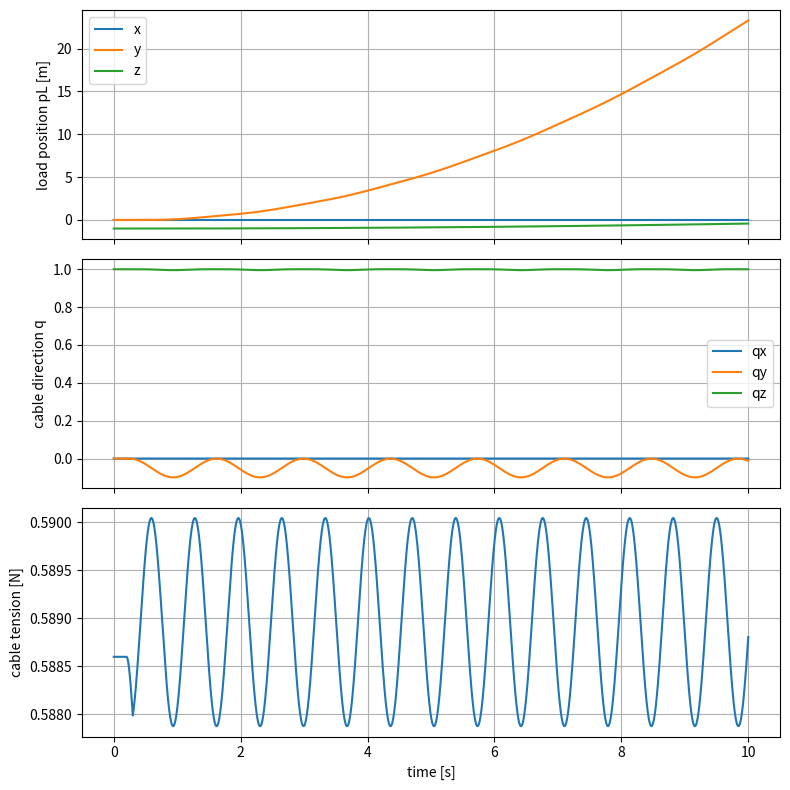
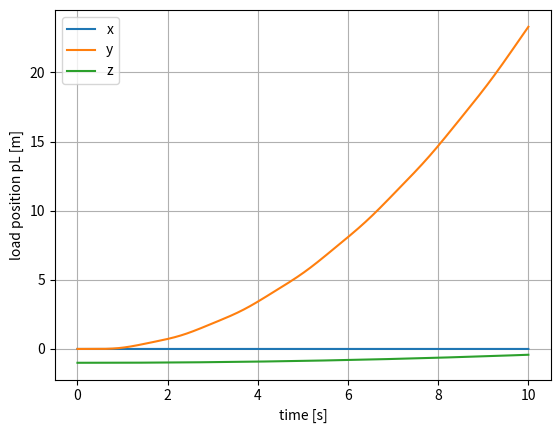

These figures' Python source, in order:
import numpy as np
import matplotlib
import matplotlib.pyplot as plt
from scipy.integrate import solve_ivp

# System parameters
mQ = 0.21    # quadrotor mass [kg]
mL = 0.06    # load mass [kg]
l = 0.6      # cable length [m]
g = 9.81     # gravity [m/s^2]
M = mQ + mL  # total mass

e3 = np.array([0.0, 0.0, 1.0])   # z axis (points DOWN in the inertial frame)


def S(x):
    return np.array([[0.0, -x[2], x[1]],[x[2], 0.0, -x[0]], [-x[1], x[0], 0.0]])


# State vector x has 21 numbers:
#   x[0:3]   = pL  (load position)
#   x[3:6]   = vL  (load velocity)
#   x[6:9]   = q   (cable direction, unit vector)
#   x[9:12]  = w   (cable angular velocity)
#   x[12:21] = R   (quadrotor rotation matrix, stored as 9 numbers)
#
# Input u has 4 numbers:
#   u[0]   = T      (total thrust)
#   u[1:4] = Omega  (body angular velocity)

def dynamics(x, u):
    # unpack the state
    pL = x[0:3]
    vL = x[3:6]
    q = x[6:9]
    w = x[9:12]
    R = x[12:21].reshape(3, 3)

    # unpack the input
    T = u[0]
    Omega = u[1:4]

    # thrust force vector in the inertial frame
    F = -T * R @ e3

    # part of F that points along the cable:  P_q(F) = q q^T F
    PqF = q * (q @ F)

    # equations from paper
    pL_dot = vL
    vL_dot = PqF / M - (mQ * l / M) * (w @ w) * q + g * e3
    q_dot = -S(q) @ w
    w_dot = -S(q) @ F / (mQ * l)
    R_dot = R @ S(Omega)

    # pack everything back into one vector
    return np.concatenate([pL_dot, vL_dot, q_dot, w_dot, R_dot.ravel()])


def control_input(t, x):
    # returns u = [T, Omega_x, Omega_y, Omega_z] at time t.
    # Here: hover thrust, plus a roll-rate kick between 0.2 s and 0.3 s.
    # (Later, the backstepping controller goes in here and can use the state x.)
    T_hover = M * g
    u = np.array([T_hover, 0.0, 0.0, 0.0])
    if 0.2 <= t < 0.3:
        u[1] = 0.5
    return u


def rhs(t, x):
    # the function solve_ivp calls: it must return dx/dt given (t, x)
    u = control_input(t, x)
    return dynamics(x, u)


def cable_tension(x, u):
    # tension in the cable from eq. (4). It must stay > 0 or the cable goes slack.
    q = x[6:9]
    vL_dot = dynamics(x, u)[3:6]
    return q @ (mL * (g * e3 - vL_dot))


# Test: hover, then give a short roll-rate kick
if __name__ == "__main__":
    t_end = 10.0

    # initial state: load 1 m above the origin, cable hanging straight down,
    x0 = np.zeros(21)
    x0[0:3] = [0, 0, -1.0]        # pL  (z is down, so -1 means 1 m up)
    x0[6:9] = [0, 0, 1.0]         # q
    x0[12:21] = np.eye(3).ravel() # R

    # solve_ivp does all the integrating.
    t_log = np.linspace(0, t_end, 5001)
    sol = solve_ivp(rhs, (0, t_end), x0, method="DOP853",
                    t_eval=t_log, rtol=1e-9, atol=1e-12, max_step=0.01)

    X = sol.y.T                   # one row per time step, 21 columns
    pL_log = X[:, 0:3]
    q_log = X[:, 6:9]

    # cable tension at every saved time
    TL_log = np.zeros(len(t_log))
    for i in range(len(t_log)):
        u = control_input(t_log[i], X[i])
        TL_log[i] = cable_tension(X[i], u)

    print("solver success:", sol.success)
    print("min cable tension =", TL_log.min(), "N (must be > 0)")

    fig, ax = plt.subplots(3, 1, figsize=(8, 8), sharex=True)
    ax[0].plot(t_log, pL_log)
    ax[0].set_ylabel("load position pL [m]")
    ax[0].legend(["x", "y", "z"])
    ax[1].plot(t_log, q_log)
    ax[1].set_ylabel("cable direction q")
    ax[1].legend(["qx", "qy", "qz"])
    ax[2].plot(t_log, TL_log)
    ax[2].set_ylabel("cable tension [N]")
    ax[2].set_xlabel("time [s]")
    for a in ax:
        a.grid(True)

    fig.tight_layout()
    plt.show()

    plt.plot(t_log, pL_log)
    plt.xlabel("time [s]")
    plt.ylabel("load position pL [m]")
    plt.legend(["x", "y", "z"])
    plt.grid(True)
    plt.show()
